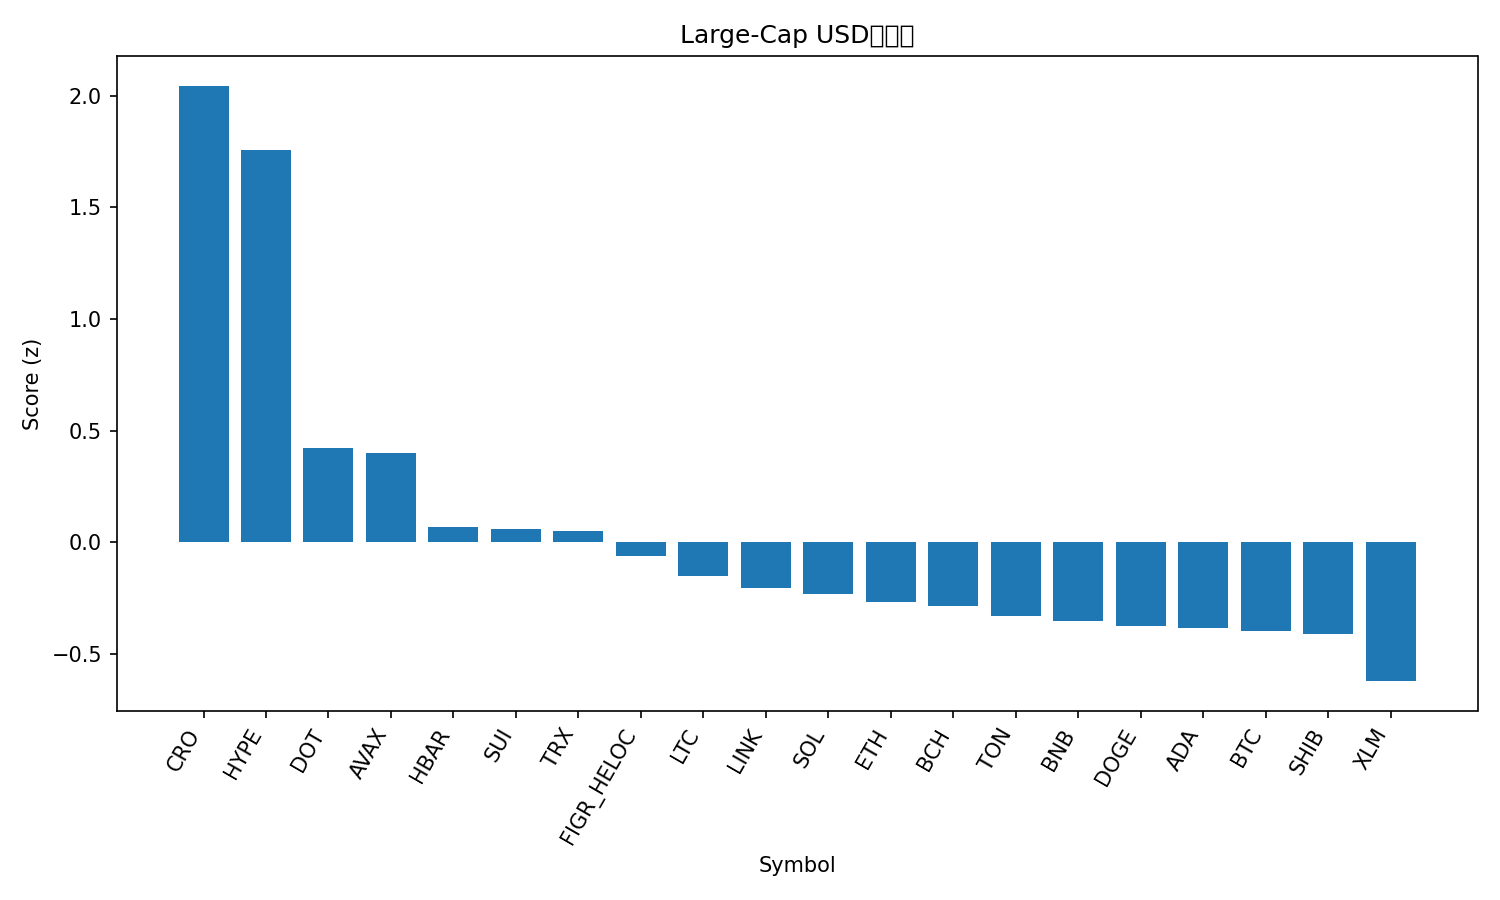

Data behind this chart, as committed beside it:
rank, name, symbol, price, pct_1h, pct_24h, pct_7d, pct_1h_vs_btc, pct_24h_vs_btc, pct_7d_vs_btc, market_cap_rank, market_cap, volume_usd, score
1, Cronos, CRO, 0.2607, 1.035, 3.584, 3.878, 1.168, 4.302, 3.539, 27, 8817254432, 272412877, 2.044
2, Hyperliquid, HYPE, 53.35, -0.3869, 6.622, 21.18, -0.2536, 7.341, 20.84, 14, 14414407180, 733247423, 1.758
3, Polkadot, DOT, 4.1, -0.2147, 2.078, 8.676, -0.08132, 2.796, 8.337, 33, 6237883711, 401422553, 0.4222
4, Avalanche, AVAX, 25.87, -0.2679, 2.313, 8.259, -0.1346, 3.031, 7.92, 23, 10924075340, 899604149, 0.4005
5, Hedera, HBAR, 0.2274, -0.2335, 1.107, 5.977, -0.1001, 1.825, 5.638, 25, 9635363987, 234895985, 0.07086
6, Sui, SUI, 3.46, -0.09745, 0.3355, 6.166, 0.03589, 1.054, 5.827, 18, 12346833254, 1534436723, 0.05895
7, TRON, TRX, 0.3344, -0.0188, 1.017, -0.6711, 0.1145, 1.735, -1.01, 10, 31650840628, 866830997, 0.04861
8, Figure Heloc, FIGR_HELOC, 0.9974, 0.03578, 0.1635, 0.1134, 0.1691, 0.8821, -0.2255, 19, 12272912295, 19219169, -0.0593
9, Litecoin, LTC, 112, -0.03281, -0.163, 1.737, 0.1005, 0.5556, 1.398, 28, 8543899292, 573439201, -0.1525
10, Chainlink, LINK, 23.03, -0.1491, 0.481, -0.08467, -0.01573, 1.2, -0.4235, 13, 15610033019, 1090332876, -0.2052
11, Solana, SOL, 215.9, -0.3456, 0.4712, 4.879, -0.2123, 1.19, 4.54, 6, 116995526591, 8944066045, -0.2298
12, Ethereum, ETH, 4289, -0.1221, -0.1064, -0.2213, 0.01127, 0.6122, -0.5602, 2, 517543967246, 29087625746, -0.2673
13, Bitcoin Cash, BCH, 579.5, 0.1298, -1.175, -0.484, 0.2632, -0.4562, -0.8229, 22, 11550863934, 359637639, -0.2844
14, Toncoin, TON, 3.09, -0.05886, -0.2144, -1.771, 0.07447, 0.5041, -2.11, 30, 7933178807, 194569742, -0.3287
15, BNB, BNB, 875.3, -0.2111, -0.3416, 2.96, -0.07772, 0.3769, 2.621, 5, 121810738881, 1009989064, -0.3541
16, Dogecoin, DOGE, 0.2408, -0.7986, 0.7222, 13.71, -0.6653, 1.441, 13.37, 9, 36298138319, 4239991420, -0.3737
17, Cardano, ADA, 0.8605, -0.354, -0.157, 5.39, -0.2206, 0.5616, 5.051, 11, 31407033629, 1997701809, -0.3827
18, Bitcoin, BTC, 111146, -0.1333, -0.7186, 0.3389, 0.0, 0.0, 0.0, 1, 2213528054786, 44985771352, -0.397
19, Shiba Inu, SHIB, 1.281e-05, -0.3579, 0.05202, 3.64, -0.2246, 0.7706, 3.302, 31, 7550388540, 283736101, -0.4086
20, Stellar, XLM, 0.3723, -0.3943, -0.6012, 3.172, -0.261, 0.1173, 2.833, 20, 11810885660, 302600968, -0.6212
21, XRP, XRP, 2.95, -0.6492, -0.4196, 4.861, -0.5158, 0.299, 4.522, 3, 176039273895, 5721895120, -0.7987
